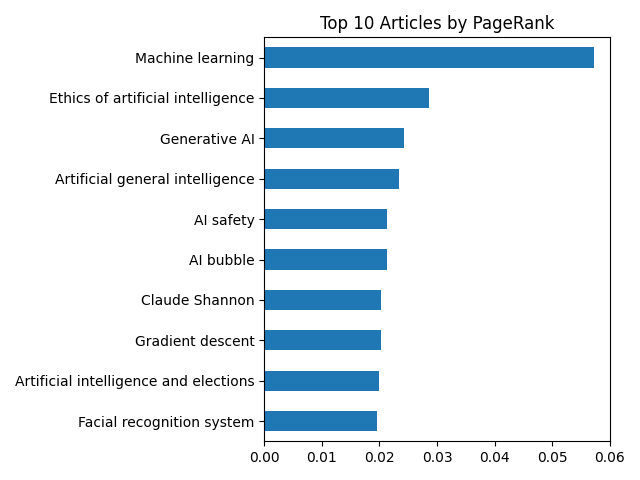

The table this chart was drawn from, first rows:
, in_degree, pagerank
Machine learning, 52, 0.05721
Ethics of artificial intelligence, 34, 0.02861
Generative AI, 32, 0.02423
Artificial general intelligence, 33, 0.02332
AI safety, 31, 0.02135
AI bubble, 31, 0.0213
Claude Shannon, 29, 0.02021
Gradient descent, 28, 0.02019
Artificial intelligence and elections, 29, 0.01986
Facial recognition system, 29, 0.01952
